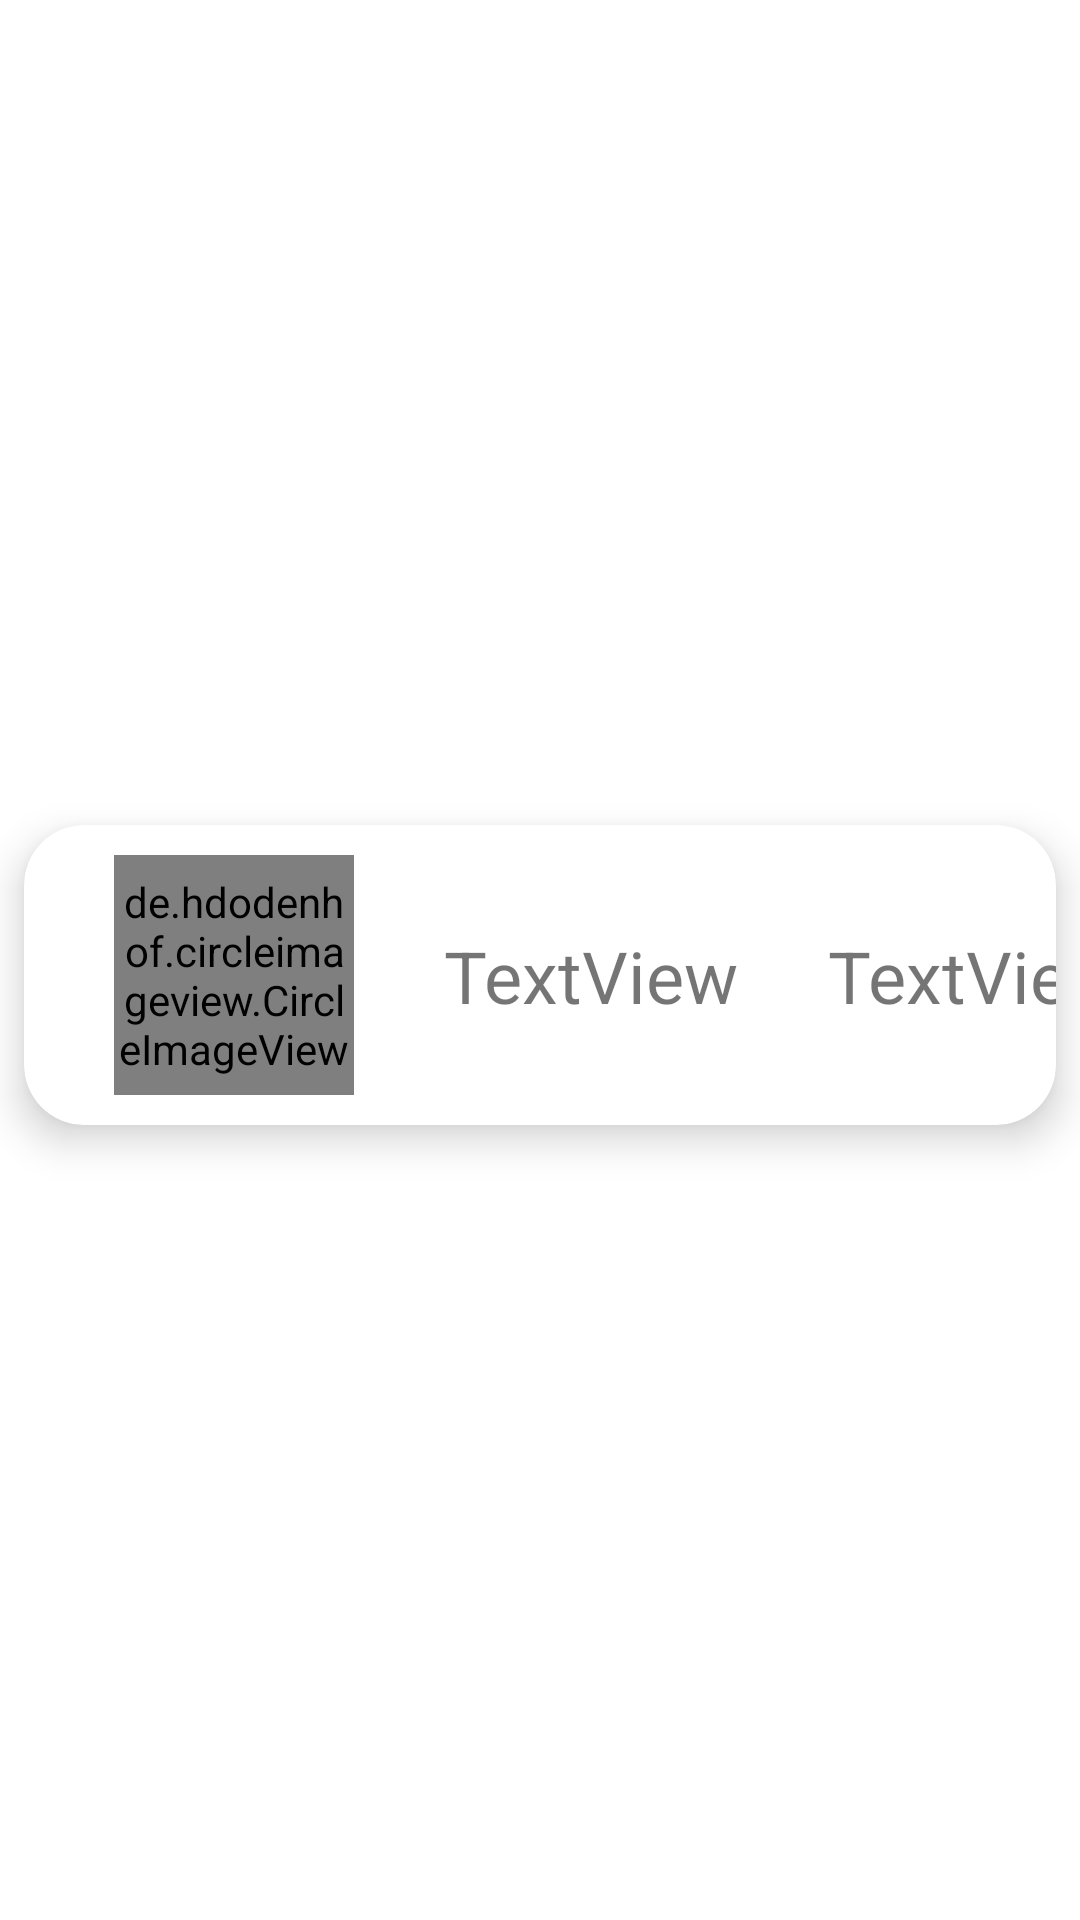

Here is an Android app screen rendered from its layout file. Give the layout XML and the strings, colors and styles it references.
<!-- AndroidManifest.xml: application theme Theme.ChessProject -->
<!-- res/layout/leaderboard_item.xml -->
<?xml version="1.0" encoding="utf-8"?>
<androidx.constraintlayout.widget.ConstraintLayout xmlns:android="http://schemas.android.com/apk/res/android"
    xmlns:app="http://schemas.android.com/apk/res-auto"
    xmlns:tools="http://schemas.android.com/tools"
    android:layout_width="match_parent"
    android:layout_height="wrap_content">


    <androidx.cardview.widget.CardView
        android:layout_width="match_parent"
        android:layout_height="wrap_content"
        android:layout_marginStart="8dp"
        android:layout_marginTop="15dp"
        android:layout_marginEnd="8dp"
        android:layout_marginBottom="5dp"
        app:cardCornerRadius="20dp"
        app:cardElevation="8dp"
        app:layout_constraintBottom_toBottomOf="parent"
        app:layout_constraintEnd_toEndOf="parent"
        app:layout_constraintStart_toStartOf="parent"
        app:layout_constraintTop_toTopOf="parent">

        <androidx.constraintlayout.widget.ConstraintLayout
            android:layout_width="match_parent"
            android:layout_height="match_parent">

            <de.hdodenhof.circleimageview.CircleImageView
                android:id="@+id/itemUpicture"
                android:layout_width="80dp"
                android:layout_height="80dp"
                android:layout_marginStart="30dp"
                android:layout_marginTop="10dp"
                android:layout_marginBottom="10dp"
                android:src="@drawable/default_profile_picture"
                app:layout_constraintBottom_toBottomOf="parent"
                app:layout_constraintStart_toStartOf="parent"
                app:layout_constraintTop_toTopOf="parent" />

            <TextView
                android:id="@+id/itemUscore"
                android:layout_width="wrap_content"
                android:layout_height="wrap_content"
                android:layout_marginStart="30dp"
                android:text="TextView"
                android:textSize="24sp"
                app:layout_constraintBottom_toBottomOf="@+id/itemUname"
                app:layout_constraintStart_toEndOf="@+id/itemUname"
                app:layout_constraintTop_toTopOf="@+id/itemUname" />

            <TextView
                android:id="@+id/itemUname"
                android:layout_width="wrap_content"
                android:layout_height="wrap_content"
                android:layout_marginStart="30dp"
                android:text="TextView"
                android:textSize="24sp"
                app:layout_constraintBottom_toBottomOf="@+id/itemUpicture"
                app:layout_constraintStart_toEndOf="@+id/itemUpicture"
                app:layout_constraintTop_toTopOf="@+id/itemUpicture" />
        </androidx.constraintlayout.widget.ConstraintLayout>
    </androidx.cardview.widget.CardView>
</androidx.constraintlayout.widget.ConstraintLayout>
<!-- resources referenced by this layout -->
<resources>
  <style name="Theme.ChessProject" parent="Theme.MaterialComponents.DayNight.NoActionBar">
          
          <item name="colorPrimary">@color/purple_500</item>
          <item name="colorPrimaryVariant">#A68383</item>
          <item name="colorOnPrimary">@color/white</item>
          
          <item name="colorSecondary">@color/teal_200</item>
          <item name="colorSecondaryVariant">@color/teal_700</item>
          <item name="colorOnSecondary">@color/black</item>
          
          <item name="android:statusBarColor">#A68383</item>
          
      </style>
  <color name="purple_500">#BDAAAA</color>
  <color name="white">#FFFFFFFF</color>
  <color name="teal_200">#FF03DAC5</color>
  <color name="teal_700">#FF018786</color>
  <color name="black">#FF000000</color>
</resources>
